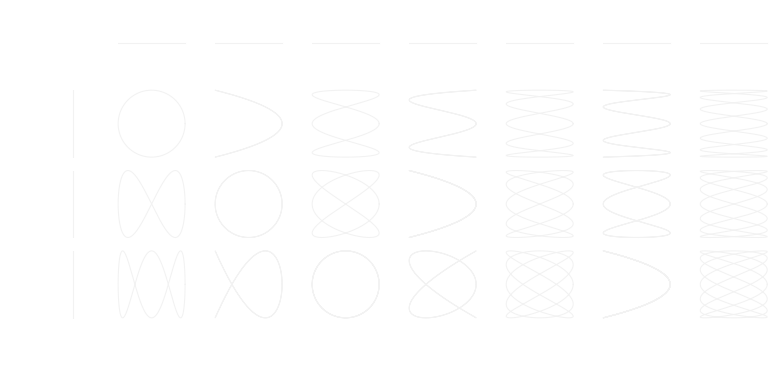

The matplotlib source for this figure:
# ----------------------------------------------------------------------------
# Title:   Scientific Visualisation - Python & Matplotlib
# Author:  Nicolas P. Rougier
# License: BSD
# ----------------------------------------------------------------------------
import numpy as np
import matplotlib.pyplot as plt
import matplotlib.animation as animation

fig = plt.figure(figsize=(8, 4), dpi=100)

frames = 500
n = 8

X, Y, L = [], [], []
for row in range(n // 2):
    T2 = np.linspace(0, row * 2 * np.pi, frames) if row > 0 else np.zeros(frames)

    for col in range(n):
        T1 = np.linspace(0, col * 2 * np.pi, frames) if col > 0 else np.ones(frames)

        index = n * row + col

        ax = plt.subplot(n // 2, n, 1 + index, aspect=1, frameon=False)
        ax.set_xlim([-1, +1])
        ax.set_xticks([])
        ax.set_ylim([-1, +1])
        ax.set_yticks([])

        X.append(np.cos(T1))
        Y.append(np.sin(T2))

        ax.plot(X[-1], Y[-1], color="0.95", clip_on=False, linewidth=0.75)
        (l,) = ax.plot(
            [],
            [],
            "-o",
            clip_on=False,
            markevery=[-1],
            markeredgewidth=2,
            markerfacecolor="C0",
            markeredgecolor="white",
        )
        L.append(l)


plt.subplots_adjust(left=0.0, bottom=None, right=0.95, top=None)


def animate(frame):
    for i in range(len(L)):
        L[i].set_data(X[i][:frame], Y[i][:frame])
    if frame == 150:
        plt.savefig("../../figures/animation/lissajous.pdf")


ani = animation.FuncAnimation(fig, animate, interval=5, frames=frames)
plt.show()
